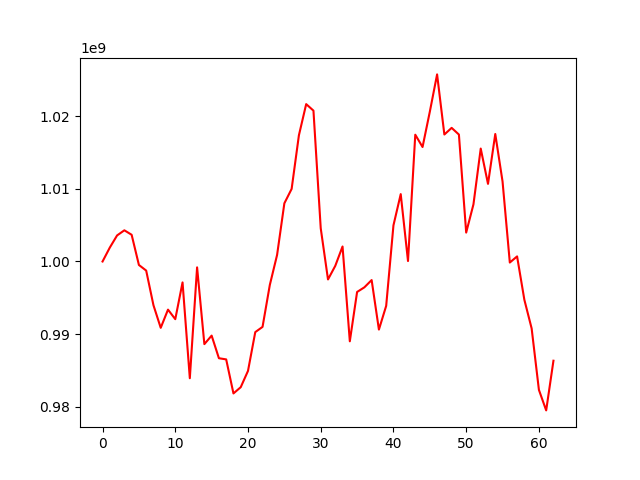

The data file committed next to this chart (first rows):
, 0
0, 1000000000
1, 1001917494
2, 1003585879
3, 1004290651
4, 1003676399
5, 999522601
6, 998749806
7, 993987018
8, 990876293
9, 993379083
10, 992064989
11, 997120115
12, 983941696
13, 999193307
14, 988632250
15, 989804702
16, 986694080
17, 986532221
18, 981850214
19, 982709038
20, 984951447
21, 990287037
22, 991004769
23, 996772150
24, 1000905524
25, 1008004443
26, 1009986359
27, 1017363967
28, 1021648567
29, 1020751646
30, 1004572126
31, 997531446
32, 999401122
33, 1002065213
34, 989021499
35, 995808405
36, 996445115
37, 997445636
38, 990634802
39, 993899009
40, 1004973226
41, 1009266136
42, 1000064436
43, 1017441759
44, 1015747513
45, 1020601036
46, 1025736657
47, 1017467878
48, 1018381811
49, 1017461226
50, 1003979256
51, 1007863502
52, 1015532482
53, 1010675633
54, 1017537874
55, 1011008086
56, 999856347
57, 1000700892
58, 994733164
59, 990796327
... 3 more rows
